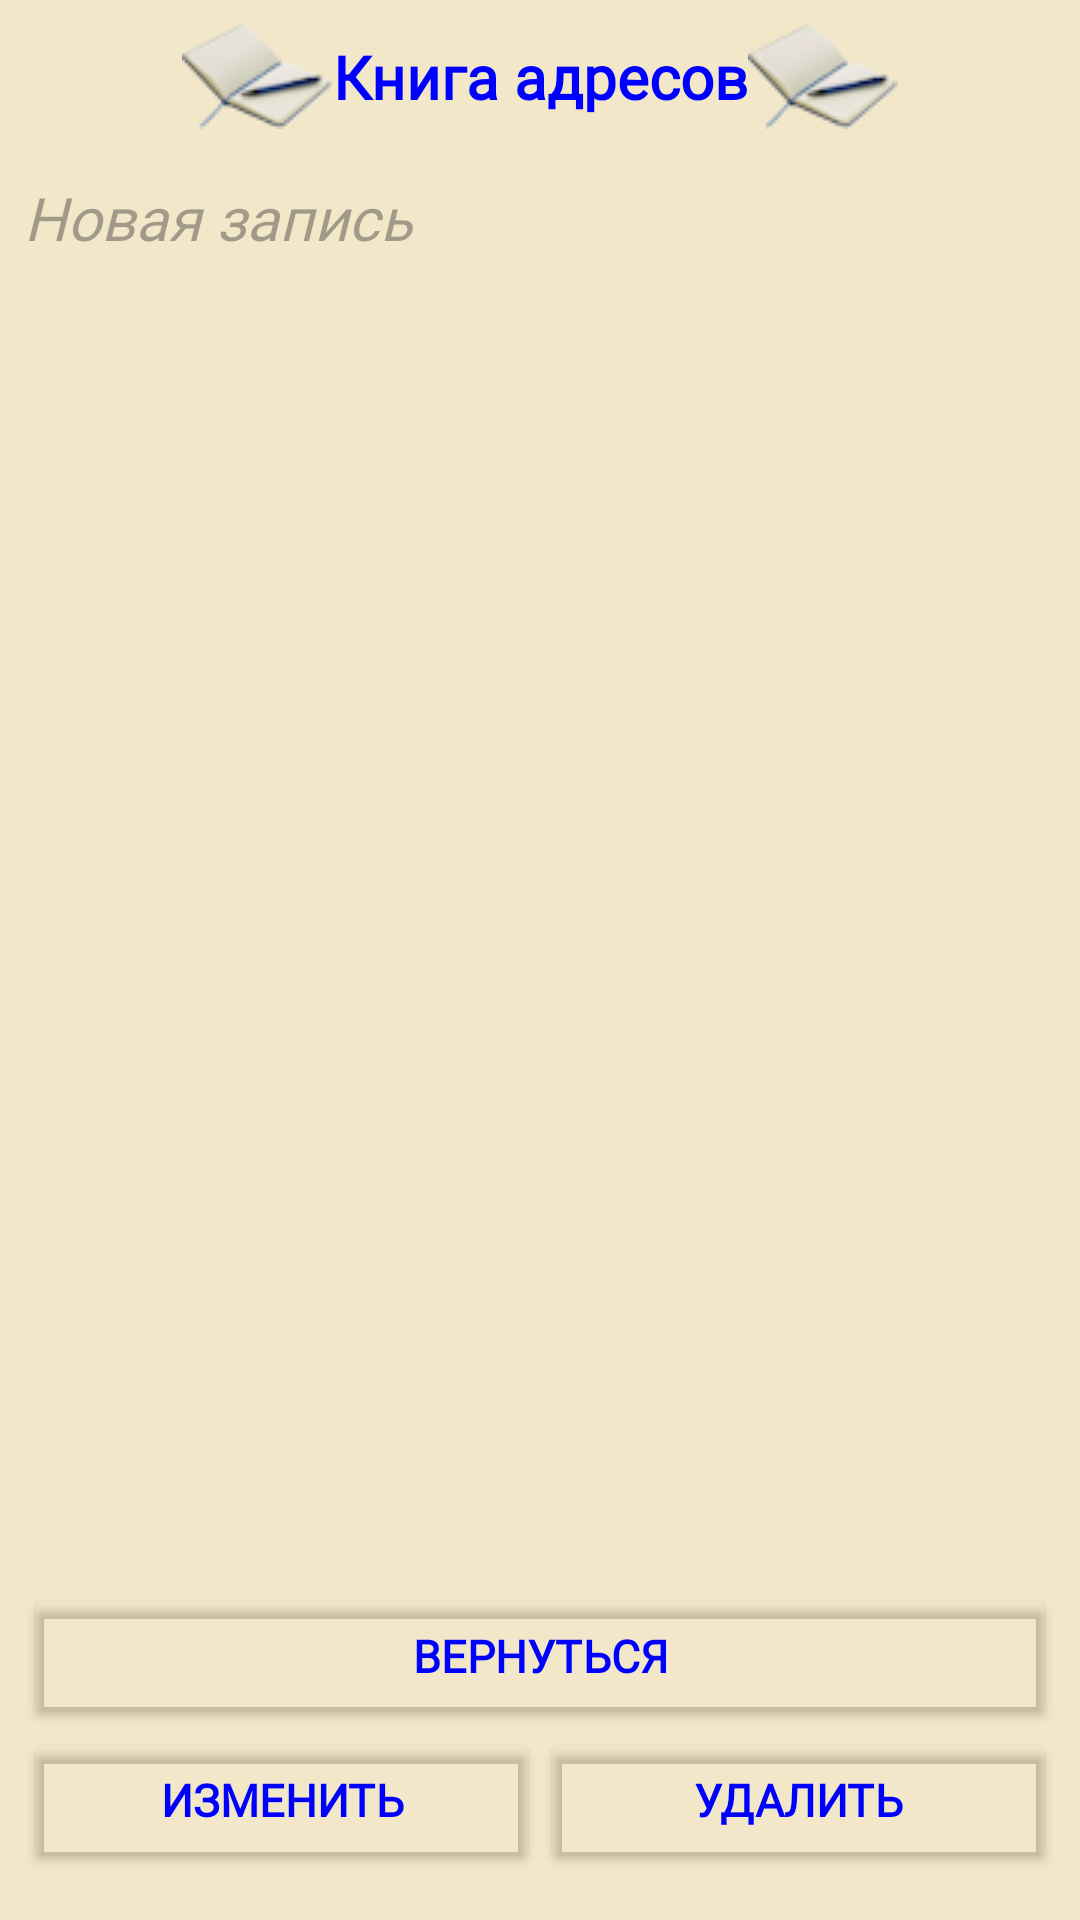

Android layout source for this screen:
<!-- AndroidManifest.xml: application theme Theme.Samojlov_AV_Homework_Module_11_number_3 -->
<!-- res/layout/activity_second.xml -->
<?xml version="1.0" encoding="utf-8"?>
<androidx.constraintlayout.widget.ConstraintLayout xmlns:android="http://schemas.android.com/apk/res/android"
    xmlns:app="http://schemas.android.com/apk/res-auto"
    xmlns:tools="http://schemas.android.com/tools"
    android:id="@+id/main"
    android:layout_width="match_parent"
    android:layout_height="match_parent"
    android:background="@color/LightGray"
    tools:context=".SecondActivity">

    <LinearLayout
        android:id="@+id/containerSecondTitleLL"
        android:layout_width="match_parent"
        android:layout_height="wrap_content"
        android:gravity="center"
        android:orientation="vertical"
        android:padding="@dimen/padding"
        app:layout_constraintEnd_toEndOf="parent"
        app:layout_constraintStart_toStartOf="parent"
        app:layout_constraintTop_toTopOf="parent">

        <TextView
            android:id="@+id/secondTitleTV"
            android:layout_width="wrap_content"
            android:layout_height="wrap_content"
            android:drawableLeft="@drawable/notebook"
            android:drawableRight="@drawable/notebook"
            android:fontFamily="@font/playfair_display"
            android:gravity="center"
            android:text="@string/mainTitle"
            android:textColor="@color/Blue"
            android:textSize="@dimen/textSiZeTitleTV"
            android:textStyle="bold"
            app:layout_constraintBottom_toBottomOf="parent"
            app:layout_constraintEnd_toEndOf="parent"
            app:layout_constraintStart_toStartOf="parent"
            app:layout_constraintTop_toTopOf="parent" />

    </LinearLayout>

    <LinearLayout
        android:id="@+id/containerSecondTextViewLL"
        android:layout_width="match_parent"
        android:layout_height="@dimen/layout_width"
        android:gravity="top"
        android:orientation="vertical"
        android:padding="@dimen/padding"
        app:layout_constraintEnd_toEndOf="parent"
        app:layout_constraintStart_toStartOf="parent"
        app:layout_constraintBottom_toTopOf="@+id/containerSecondButtonLL"
        app:layout_constraintTop_toBottomOf = "@+id/containerSecondTitleLL"
        app:layout_constraintVertical_bias="0.1">

        <ScrollView
            android:layout_width="match_parent"
            android:layout_height="wrap_content">
            <TextView
                android:id="@+id/secondPersonOutTextViewTV"
                android:layout_width="match_parent"
                android:layout_height="wrap_content"
                android:fontFamily="@font/pt_serif"
                android:gravity="top"
                android:hint="@string/secondPersonOutTextViewTVHint"
                android:textColor="@color/Blue"
                android:textSize="@dimen/textSiZePersonOut"
                android:textStyle="italic"
                />
        </ScrollView>


    </LinearLayout>

    <LinearLayout
        android:id="@+id/containerSecondButtonLL"
        android:layout_width="match_parent"
        android:layout_height="wrap_content"
        android:gravity="center"
        android:orientation="vertical"
        android:padding="@dimen/padding"
        app:layout_constraintEnd_toEndOf="parent"
        app:layout_constraintStart_toStartOf="parent"
        app:layout_constraintBottom_toBottomOf="parent"
        android:layout_marginBottom="@dimen/marginBottom"
        >

        <LinearLayout
            android:layout_width="match_parent"
            android:layout_height="wrap_content"
            tools:ignore="UselessLeaf"
            android:orientation="horizontal"
            >

            <Button
                android:id="@+id/buttonSecondBackBT"
                android:layout_width="match_parent"
                android:layout_height="wrap_content"
                android:text="@string/buttonSecondBackBT"
                android:textColor="@color/Blue"
                android:layout_weight="1"
                android:fontFamily="@font/playfair_display"
                android:textStyle="bold"
                android:backgroundTint="@color/Transparent"
                android:textSize="@dimen/textSiZeBT"></Button>

        </LinearLayout>

        <LinearLayout
            android:layout_width="match_parent"
            android:layout_height="wrap_content"
            tools:ignore="UselessLeaf"
            android:orientation="horizontal">

            <Button
                android:id="@+id/buttonSecondEditBT"
                android:layout_width="match_parent"
                android:layout_height="wrap_content"
                android:text="@string/buttonSecondEditBT"
                android:textColor="@color/Blue"
                android:layout_weight="1"
                android:fontFamily="@font/playfair_display"
                android:textStyle="bold"
                android:backgroundTint="@color/Transparent"
                android:textSize="@dimen/textSiZeBT"></Button>

            <Button
                android:id="@+id/buttonSecondClearBT"
                android:layout_width="match_parent"
                android:layout_height="wrap_content"
                android:text="@string/buttonSecondClearBT"
                android:textColor="@color/Blue"
                android:layout_weight="1"
                android:fontFamily="@font/playfair_display"
                android:textStyle="bold"
                android:backgroundTint="@color/Transparent"
                android:textSize="@dimen/textSiZeBT"></Button>

        </LinearLayout>

    </LinearLayout>

</androidx.constraintlayout.widget.ConstraintLayout>
<!-- resources referenced by this layout -->
<resources>
  <color name="Blue">#0000ff</color>
  <color name="LightGray">#f2e8c9</color>
  <color name="Transparent">#00FFFFFF</color>
  <dimen name="layout_width">0dp</dimen>
  <dimen name="marginBottom">8dp</dimen>
  <dimen name="padding">8dp</dimen>
  <dimen name="textSiZeBT">15sp</dimen>
  <dimen name="textSiZePersonOut">20sp</dimen>
  <dimen name="textSiZeTitleTV">20sp</dimen>
  <!-- drawable notebook: png bitmap (drawable, 3148 bytes) -->
  <string name="buttonSecondBackBT">Вернуться</string>
  <string name="buttonSecondClearBT">Удалить</string>
  <string name="buttonSecondEditBT">Изменить</string>
  <string name="mainTitle">Книга адресов</string>
  <string name="secondPersonOutTextViewTVHint">Новая запись</string>
  <style name="Theme.Samojlov_AV_Homework_Module_11_number_3" parent="Base.Theme.Samojlov_AV_Homework_Module_11_number_3" />
  <style name="Base.Theme.Samojlov_AV_Homework_Module_11_number_3" parent="Theme.Material3.DayNight.NoActionBar">
          
          
      </style>
</resources>
